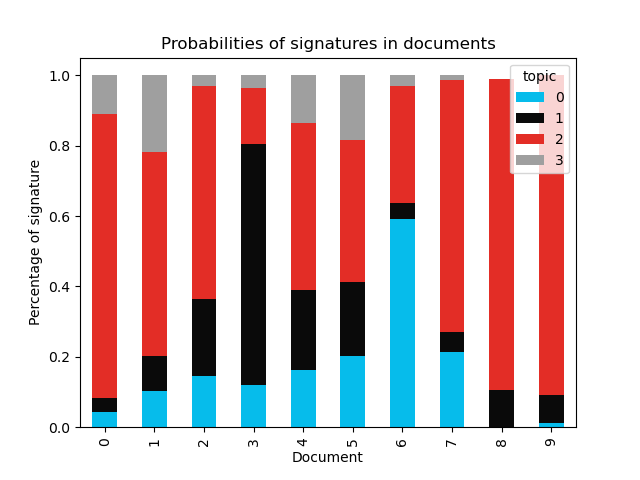

The table this chart was drawn from, first rows:
document, 0, 1, 2, 3
0, 0.04205, 0.04043, 0.8065, 0.111
1, 0.1014, 0.1012, 0.578, 0.2194
2, 0.1457, 0.2185, 0.6053, 0.03052
3, 0.1197, 0.6835, 0.161, 0.03575
4, 0.1611, 0.2286, 0.4743, 0.136
5, 0.2014, 0.2106, 0.4028, 0.1852
6, 0.5922, 0.04504, 0.333, 0.02975
7, 0.213, 0.05816, 0.7161, 0.01269
8, , 0.1049, 0.8855, 
9, 0.01073, 0.0821, 0.9065, 
10, 0.05498, 0.1631, 0.7807, 
11, 0.08877, 0.2547, 0.655, 
12, 0.3495, 0.1614, 0.4873, 
13, 0.02876, 0.04187, 0.9265, 
14, 0.0418, 0.08248, 0.8725, 
15, 0.04807, 0.1565, 0.7931, 
16, 0.01014, 0.03546, 0.9519, 
17, , 0.02448, 0.9677, 
18, , 0.2782, 0.7098, 
19, , 0.01445, 0.9772, 
20, , 0.1221, 0.8676, 
21, 0.1172, 0.1187, 0.7602, 
22, 0.157, 0.01406, 0.8265, 
23, 0.1318, 0.01561, 0.8483, 
24, 0.1811, 0.1781, 0.6382, 
25, 0.08988, 0.01633, 0.891, 
26, 0.02347, 0.02756, 0.9468, 
27, 0.03938, 0.01925, 0.939, 
28, 0.02437, 0.01823, 0.9548, 
29, 0.04799, , 0.9411, 
30, 0.2001, , 0.7963, 
31, , 0.01159, 0.9807, 
32, 0.07483, , 0.9195, 
33, 0.04747, 0.02249, 0.9293, 
34, 0.1286, , 0.8612, 
35, 0.08809, 0.04104, 0.8703, 
36, , 0.01379, 0.978, 
37, , 0.04445, 0.9453, 
38, 0.03225, 0.0882, 0.8792, 
39, , 0.2122, 0.7839, 
40, , 0.2282, 0.7652, 
41, , 0.1775, 0.816, 
42, 0.01187, 0.2368, 0.7511, 
43, 0.02526, 0.249, 0.7255, 
44, , 0.2811, 0.7117, 
45, 0.04219, 0.2569, 0.7006, 
46, 0.02507, 0.2871, 0.6875, 
47, , 0.3102, 0.6885, 
48, , 0.3576, 0.6408, 
49, 0.04254, 0.3761, 0.5812, 
50, , 0.4529, 0.5405, 
51, , 0.5169, 0.4742, 
52, 0.02413, 0.5348, 0.441, 
53, 0.05407, 0.5982, 0.3476, 
54, 0.09258, 0.6339, 0.2735, 
55, 0.1527, 0.5347, 0.3125, 
56, 0.2001, 0.5269, 0.2729, 
57, 0.2902, 0.4834, 0.2262, 
58, 0.2657, 0.5104, 0.2238, 
59, 0.449, 0.408, 0.1429, 
... 26 more rows
